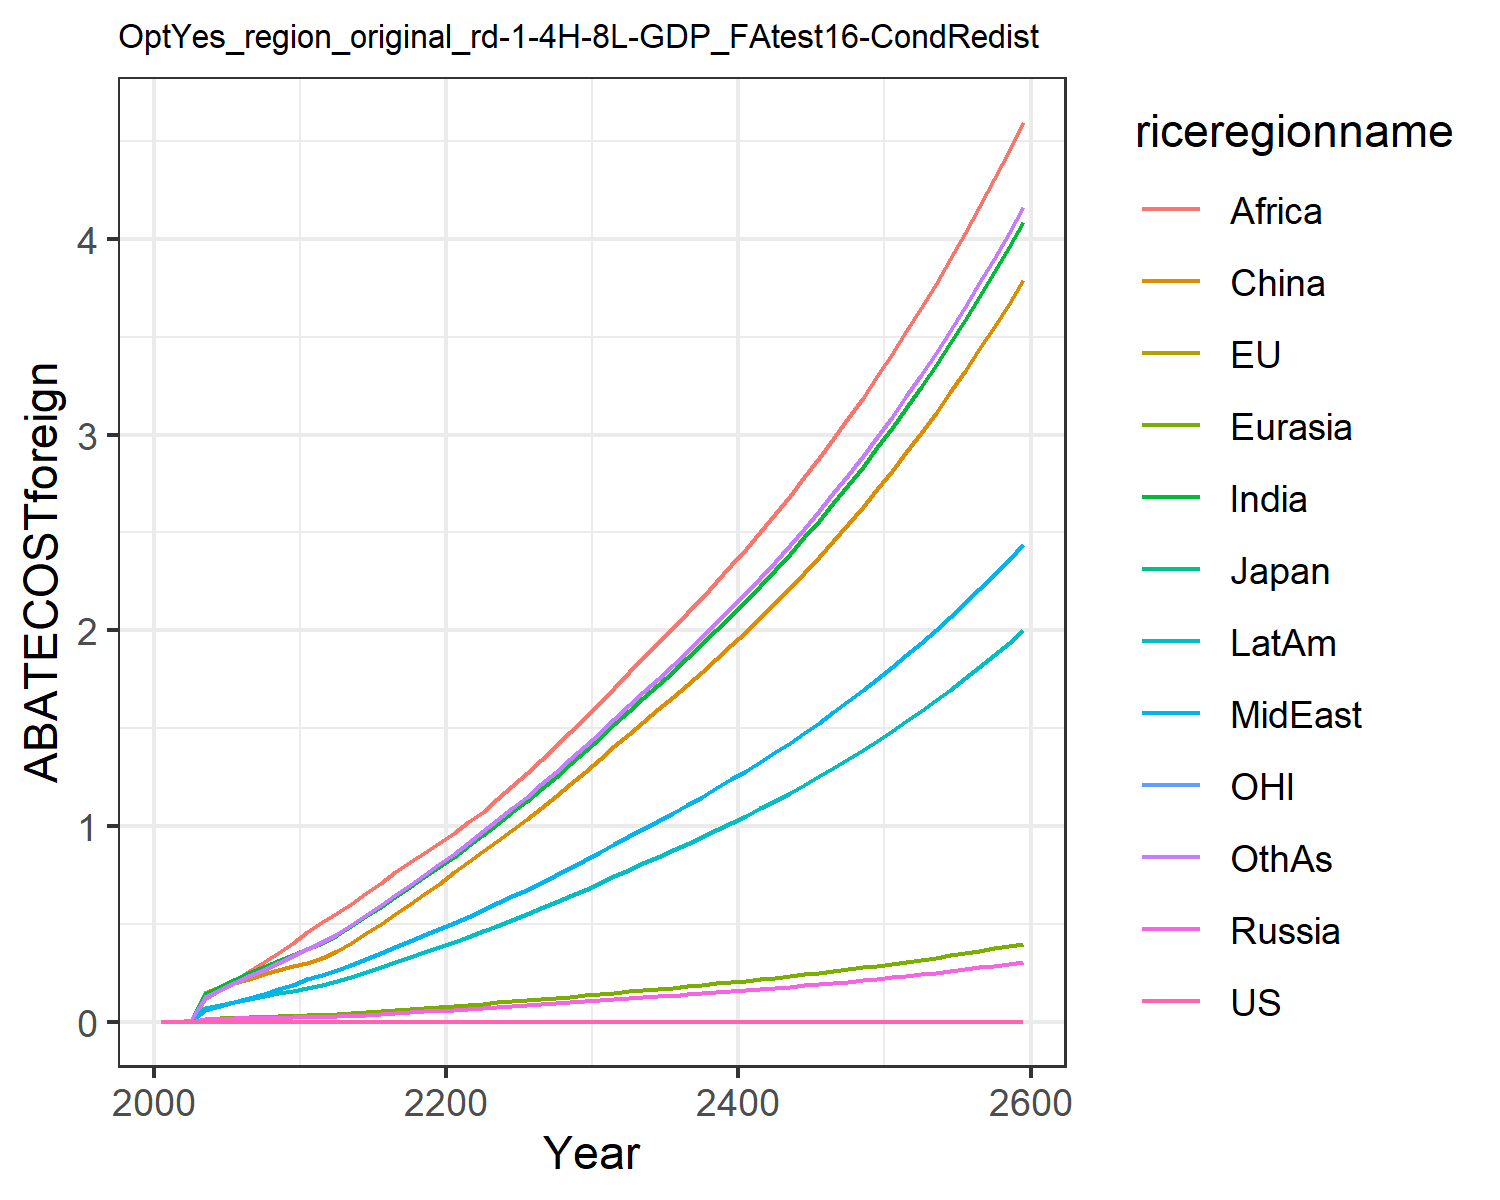

The data file committed next to this chart (first rows):
0.0, 0.0, 0.0, 0.0, 0.0, 0.0, 0.0, 0.0, 0.0, 0.0, 0.0, 0.0
0.0, 0.0, 0.0, 0.0, 0.0, 0.0, 0.0, 0.0, 0.0, 0.0, 0.0, 0.0
0.0, 0.0, 0.0, 0.0008414, 0.0009619, 0.008463, 0.007641, 0.003045, 0.005771, 0.003764, 0.0, 0.006592
0.0, 0.0, 0.0, 0.01353, 0.01628, 0.1477, 0.1417, 0.05955, 0.1163, 0.06831, 0.0, 0.1242
0.0, 0.0, 0.0, 0.01514, 0.01905, 0.1755, 0.1786, 0.0792, 0.16, 0.08509, 0.0, 0.1604
0.0, 0.0, 0.0, 0.01651, 0.02148, 0.1985, 0.2139, 0.09963, 0.2083, 0.1004, 0.0, 0.1963
0.0, 0.0, 0.0, 0.01805, 0.02397, 0.2208, 0.2477, 0.1207, 0.2568, 0.1154, 0.0, 0.2319
0.0, 0.0, 0.0, 0.01962, 0.02646, 0.2436, 0.2799, 0.1425, 0.3033, 0.1305, 0.0, 0.2665
0.0, 0.0, 0.0, 0.02094, 0.02869, 0.2641, 0.3106, 0.1653, 0.3518, 0.1448, 0.0, 0.3009
0.0, 0.0, 0.0, 0.02212, 0.03079, 0.2833, 0.3411, 0.1899, 0.404, 0.1591, 0.0, 0.3363
0.0, 0.0, 0.0, 0.02317, 0.03276, 0.3014, 0.3715, 0.2162, 0.46, 0.1734, 0.0, 0.3726
0.0, 0.0, 0.0, 0.02499, 0.03546, 0.3264, 0.4045, 0.2407, 0.5094, 0.1892, 0.0, 0.4093
0.0, 0.0, 0.0, 0.028, 0.03938, 0.3632, 0.4444, 0.2646, 0.5538, 0.2086, 0.0, 0.45
0.0, 0.0, 0.0, 0.03139, 0.04377, 0.4043, 0.4884, 0.291, 0.6023, 0.2301, 0.0, 0.4949
0.0, 0.0, 0.0, 0.03534, 0.04885, 0.4519, 0.539, 0.3215, 0.6579, 0.2549, 0.0, 0.5467
0.0, 0.0, 0.0, 0.03936, 0.05393, 0.4998, 0.5885, 0.3512, 0.7109, 0.2794, 0.0, 0.5974
0.0, 0.0, 0.0, 0.04351, 0.05911, 0.5487, 0.6379, 0.381, 0.7625, 0.304, 0.0, 0.648
0.0, 0.0, 0.0, 0.04785, 0.06444, 0.5991, 0.6877, 0.411, 0.8135, 0.329, 0.0, 0.6992
0.0, 0.0, 0.0, 0.05239, 0.06996, 0.6514, 0.7383, 0.4415, 0.8643, 0.3545, 0.0, 0.7512
0.0, 0.0, 0.0, 0.05717, 0.07568, 0.7058, 0.7898, 0.4727, 0.9151, 0.3807, 0.0, 0.8042
0.0, 0.0, 0.0, 0.0622, 0.08162, 0.7624, 0.8423, 0.5045, 0.9658, 0.4076, 0.0, 0.8584
0.0, 0.0, 0.0, 0.06692, 0.08744, 0.818, 0.8972, 0.5375, 1.018, 0.4352, 0.0, 0.9146
0.0, 0.0, 0.0, 0.07124, 0.09307, 0.872, 0.9547, 0.5717, 1.073, 0.4635, 0.0, 0.9731
0.0, 0.0, 0.0, 0.07552, 0.09863, 0.9255, 1.011, 0.6054, 1.137, 0.4915, 0.0, 1.031
0.0, 0.0, 0.0, 0.07989, 0.1043, 0.9803, 1.069, 0.6399, 1.202, 0.5202, 0.0, 1.09
0.0, 0.0, 0.0, 0.08436, 0.1102, 1.037, 1.129, 0.6752, 1.269, 0.5496, 0.0, 1.15
0.0, 0.0, 0.0, 0.08895, 0.1161, 1.094, 1.19, 0.7113, 1.337, 0.5798, 0.0, 1.212
0.0, 0.0, 0.0, 0.09365, 0.1222, 1.154, 1.252, 0.7482, 1.407, 0.6107, 0.0, 1.275
0.0, 0.0, 0.0, 0.0985, 0.1285, 1.215, 1.316, 0.7862, 1.479, 0.6426, 0.0, 1.341
0.0, 0.0, 0.0, 0.1035, 0.135, 1.278, 1.382, 0.8252, 1.553, 0.6754, 0.0, 1.408
0.0, 0.0, 0.0, 0.1086, 0.1416, 1.343, 1.449, 0.8652, 1.629, 0.709, 0.0, 1.476
0.0, 0.0, 0.0, 0.1138, 0.1485, 1.408, 1.519, 0.9064, 1.707, 0.7434, 0.0, 1.547
0.0, 0.0, 0.0, 0.1189, 0.1551, 1.472, 1.587, 0.9473, 1.784, 0.7769, 0.0, 1.616
0.0, 0.0, 0.0, 0.1239, 0.1616, 1.533, 1.653, 0.9869, 1.859, 0.8093, 0.0, 1.684
0.0, 0.0, 0.0, 0.1289, 0.1682, 1.595, 1.72, 1.027, 1.934, 0.842, 0.0, 1.752
0.0, 0.0, 0.0, 0.134, 0.1748, 1.658, 1.788, 1.067, 2.01, 0.8752, 0.0, 1.821
0.0, 0.0, 0.0, 0.1391, 0.1815, 1.722, 1.857, 1.108, 2.088, 0.9089, 0.0, 1.891
0.0, 0.0, 0.0, 0.1444, 0.1884, 1.787, 1.928, 1.15, 2.167, 0.9435, 0.0, 1.963
0.0, 0.0, 0.0, 0.1498, 0.1955, 1.854, 2, 1.194, 2.248, 0.9788, 0.0, 2.037
0.0, 0.0, 0.0, 0.1554, 0.2027, 1.923, 2.074, 1.238, 2.331, 1.015, 0.0, 2.112
0.0, 0.0, 0.0, 0.1611, 0.2101, 1.993, 2.15, 1.283, 2.417, 1.052, 0.0, 2.189
0.0, 0.0, 0.0, 0.1669, 0.2177, 2.065, 2.227, 1.329, 2.504, 1.09, 0.0, 2.268
0.0, 0.0, 0.0, 0.1729, 0.2255, 2.14, 2.307, 1.377, 2.594, 1.129, 0.0, 2.35
0.0, 0.0, 0.0, 0.179, 0.2336, 2.216, 2.389, 1.426, 2.686, 1.17, 0.0, 2.433
0.0, 0.0, 0.0, 0.1854, 0.2418, 2.294, 2.474, 1.476, 2.781, 1.211, 0.0, 2.519
0.0, 0.0, 0.0, 0.1919, 0.2503, 2.374, 2.561, 1.528, 2.879, 1.253, 0.0, 2.608
0.0, 0.0, 0.0, 0.1986, 0.259, 2.457, 2.65, 1.582, 2.979, 1.297, 0.0, 2.699
0.0, 0.0, 0.0, 0.2054, 0.268, 2.542, 2.742, 1.636, 3.082, 1.342, 0.0, 2.792
0.0, 0.0, 0.0, 0.2125, 0.2773, 2.63, 2.836, 1.693, 3.189, 1.388, 0.0, 2.889
0.0, 0.0, 0.0, 0.2198, 0.2868, 2.721, 2.934, 1.751, 3.298, 1.436, 0.0, 2.988
0.0, 0.0, 0.0, 0.2273, 0.2966, 2.814, 3.034, 1.811, 3.411, 1.485, 0.0, 3.09
0.0, 0.0, 0.0, 0.2351, 0.3067, 2.909, 3.137, 1.873, 3.527, 1.536, 0.0, 3.195
0.0, 0.0, 0.0, 0.2431, 0.3171, 3.008, 3.244, 1.936, 3.647, 1.588, 0.0, 3.304
0.0, 0.0, 0.0, 0.2513, 0.3278, 3.11, 3.354, 2.002, 3.77, 1.642, 0.0, 3.415
0.0, 0.0, 0.0, 0.2598, 0.3389, 3.215, 3.467, 2.069, 3.898, 1.697, 0.0, 3.531
0.0, 0.0, 0.0, 0.2685, 0.3503, 3.323, 3.584, 2.139, 4.029, 1.754, 0.0, 3.65
0.0, 0.0, 0.0, 0.2775, 0.3621, 3.435, 3.704, 2.211, 4.164, 1.813, 0.0, 3.772
0.0, 0.0, 0.0, 0.2868, 0.3742, 3.55, 3.828, 2.285, 4.304, 1.874, 0.0, 3.898
0.0, 0.0, 0.0, 0.2964, 0.3867, 3.668, 3.956, 2.361, 4.447, 1.936, 0.0, 4.029
0.0, 0.0, 0.0, 0.3063, 0.3996, 3.791, 4.088, 2.44, 4.596, 2.001, 0.0, 4.163
